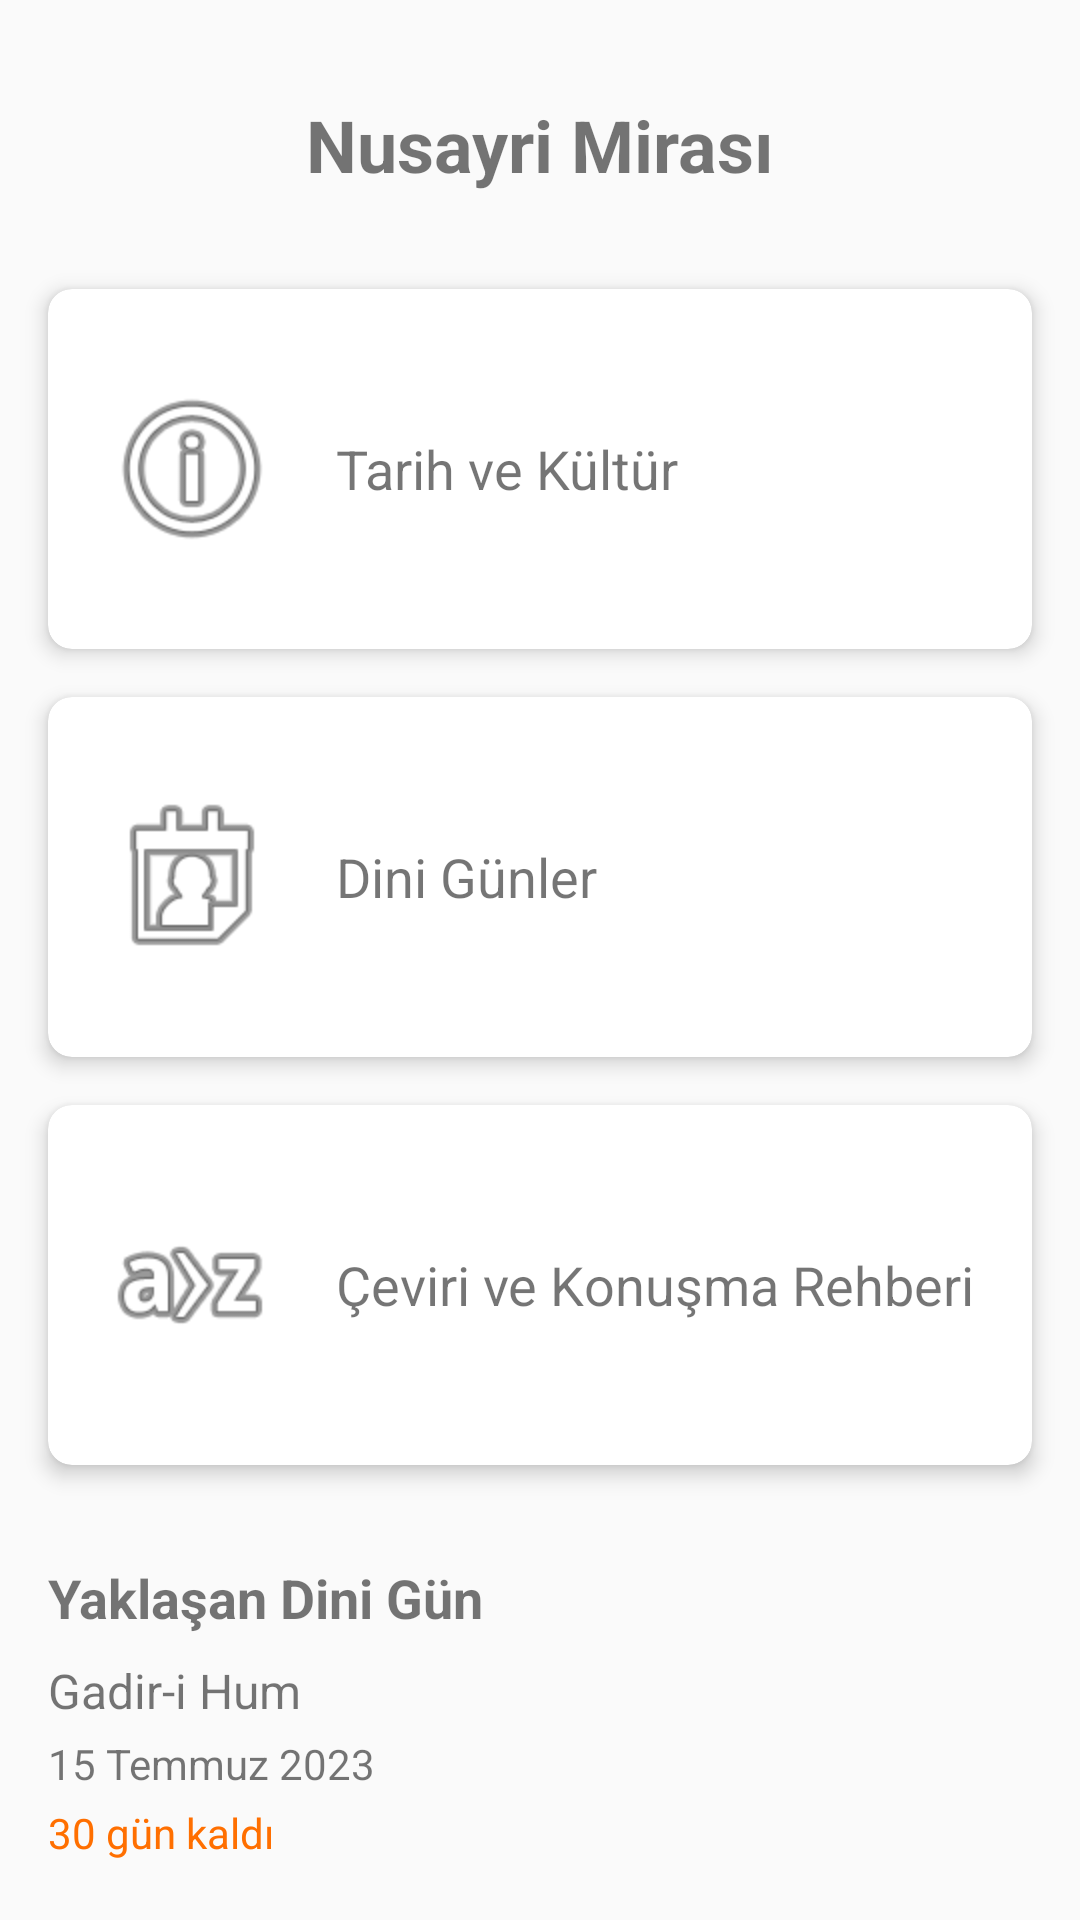

Reconstruct the res/layout file that produces this screen, plus the resources it refers to.
<!-- AndroidManifest.xml: application theme Theme.AppCompat.Light.DarkActionBar -->
<!-- res/layout/activity_main.xml -->
<?xml version="1.0" encoding="utf-8"?>
<androidx.constraintlayout.widget.ConstraintLayout 
    xmlns:android="http://schemas.android.com/apk/res/android"
    xmlns:app="http://schemas.android.com/apk/res-auto"
    xmlns:tools="http://schemas.android.com/tools"
    android:layout_width="match_parent"
    android:layout_height="match_parent"
    tools:context=".MainActivity">

    <TextView
        android:id="@+id/appTitle"
        android:layout_width="wrap_content"
        android:layout_height="wrap_content"
        android:text="@string/app_name"
        android:textSize="24sp"
        android:textStyle="bold"
        android:layout_marginTop="32dp"
        app:layout_constraintTop_toTopOf="parent"
        app:layout_constraintStart_toStartOf="parent"
        app:layout_constraintEnd_toEndOf="parent" />

    <androidx.cardview.widget.CardView
        android:id="@+id/cardHistory"
        android:layout_width="0dp"
        android:layout_height="120dp"
        android:layout_marginStart="16dp"
        android:layout_marginTop="32dp"
        android:layout_marginEnd="16dp"
        app:cardCornerRadius="8dp"
        app:cardElevation="4dp"
        app:layout_constraintEnd_toEndOf="parent"
        app:layout_constraintStart_toStartOf="parent"
        app:layout_constraintTop_toBottomOf="@+id/appTitle">

        <LinearLayout
            android:layout_width="match_parent"
            android:layout_height="match_parent"
            android:orientation="horizontal"
            android:gravity="center_vertical"
            android:padding="16dp">

            <ImageView
                android:id="@+id/cardIcon"
                android:layout_width="64dp"
                android:layout_height="64dp"
                android:src="@android:drawable/ic_menu_info_details"
                android:contentDescription="@string/menu_history" />

            <TextView
                android:layout_width="wrap_content"
                android:layout_height="wrap_content"
                android:layout_marginStart="16dp"
                android:text="@string/menu_history"
                android:textSize="18sp" />
        </LinearLayout>
    </androidx.cardview.widget.CardView>

    <androidx.cardview.widget.CardView
        android:id="@+id/cardReligiousDays"
        android:layout_width="0dp"
        android:layout_height="120dp"
        android:layout_marginStart="16dp"
        android:layout_marginTop="16dp"
        android:layout_marginEnd="16dp"
        app:cardCornerRadius="8dp"
        app:cardElevation="4dp"
        app:layout_constraintEnd_toEndOf="parent"
        app:layout_constraintStart_toStartOf="parent"
        app:layout_constraintTop_toBottomOf="@+id/cardHistory">

        <LinearLayout
            android:layout_width="match_parent"
            android:layout_height="match_parent"
            android:orientation="horizontal"
            android:gravity="center_vertical"
            android:padding="16dp">

            <ImageView
                android:id="@+id/cardIcon"
                android:layout_width="64dp"
                android:layout_height="64dp"
                android:src="@android:drawable/ic_menu_my_calendar"
                android:contentDescription="@string/menu_religious_days" />

            <TextView
                android:layout_width="wrap_content"
                android:layout_height="wrap_content"
                android:layout_marginStart="16dp"
                android:text="@string/menu_religious_days"
                android:textSize="18sp" />
        </LinearLayout>
    </androidx.cardview.widget.CardView>

    <androidx.cardview.widget.CardView
        android:id="@+id/cardTranslation"
        android:layout_width="0dp"
        android:layout_height="120dp"
        android:layout_marginStart="16dp"
        android:layout_marginTop="16dp"
        android:layout_marginEnd="16dp"
        app:cardCornerRadius="8dp"
        app:cardElevation="4dp"
        app:layout_constraintEnd_toEndOf="parent"
        app:layout_constraintStart_toStartOf="parent"
        app:layout_constraintTop_toBottomOf="@+id/cardReligiousDays">

        <LinearLayout
            android:layout_width="match_parent"
            android:layout_height="match_parent"
            android:orientation="horizontal"
            android:gravity="center_vertical"
            android:padding="16dp">

            <ImageView
                android:id="@+id/cardIcon"
                android:layout_width="64dp"
                android:layout_height="64dp"
                android:src="@android:drawable/ic_menu_sort_alphabetically"
                android:contentDescription="@string/menu_translation" />

            <TextView
                android:layout_width="wrap_content"
                android:layout_height="wrap_content"
                android:layout_marginStart="16dp"
                android:text="@string/menu_translation"
                android:textSize="18sp" />
        </LinearLayout>
    </androidx.cardview.widget.CardView>

    <TextView
        android:id="@+id/nextEventTitle"
        android:layout_width="wrap_content"
        android:layout_height="wrap_content"
        android:text="@string/next_event"
        android:textSize="18sp"
        android:textStyle="bold"
        android:layout_marginTop="32dp"
        android:layout_marginStart="16dp"
        app:layout_constraintTop_toBottomOf="@+id/cardTranslation"
        app:layout_constraintStart_toStartOf="parent" />

    <TextView
        android:id="@+id/nextEventName"
        android:layout_width="wrap_content"
        android:layout_height="wrap_content"
        android:text="Gadir-i Hum"
        android:textSize="16sp"
        android:layout_marginTop="8dp"
        android:layout_marginStart="16dp"
        app:layout_constraintTop_toBottomOf="@+id/nextEventTitle"
        app:layout_constraintStart_toStartOf="parent" />

    <TextView
        android:id="@+id/nextEventDate"
        android:layout_width="wrap_content"
        android:layout_height="wrap_content"
        android:text="15 Temmuz 2023"
        android:textSize="14sp"
        android:layout_marginTop="4dp"
        android:layout_marginStart="16dp"
        app:layout_constraintTop_toBottomOf="@+id/nextEventName"
        app:layout_constraintStart_toStartOf="parent" />

    <TextView
        android:id="@+id/daysRemaining"
        android:layout_width="wrap_content"
        android:layout_height="wrap_content"
        android:text="30 gün kaldı"
        android:textSize="14sp"
        android:textColor="@color/colorAccent"
        android:layout_marginTop="4dp"
        android:layout_marginStart="16dp"
        app:layout_constraintTop_toBottomOf="@+id/nextEventDate"
        app:layout_constraintStart_toStartOf="parent" />

</androidx.constraintlayout.widget.ConstraintLayout>
<!-- resources referenced by this layout -->
<resources>
  <color name="colorAccent">#FF6F00</color>
  <string name="app_name">Nusayri Mirası</string>
  <string name="menu_history">Tarih ve Kültür</string>
  <string name="menu_religious_days">Dini Günler</string>
  <string name="menu_translation">Çeviri ve Konuşma Rehberi</string>
  <string name="next_event">Yaklaşan Dini Gün</string>
</resources>
